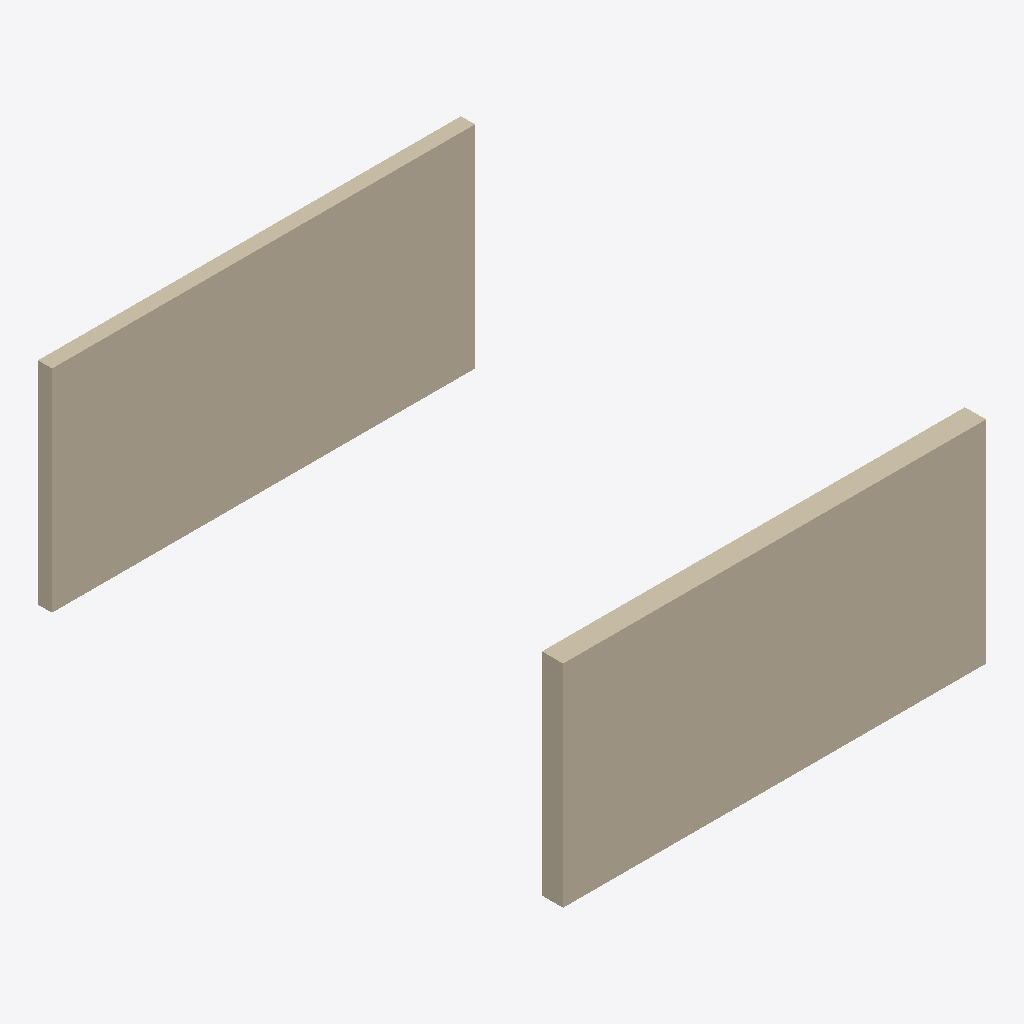
Isometric view of an IFC building model (IFC-SPF (STEP), schema IFC4, length unit metre), seen from the south-west, elements coloured by IFC class: 2 walls (beige).
Extent 6.0 m × 7.5 m × 3.0 m (x, y, z). Elements (2): 2 IfcWallStandardCase.

HEADER;
FILE_DESCRIPTION(('ViewDefinition [CoordinationView]'),'2;1');
FILE_NAME('fixture.ifc','2026-01-01T00:00:00',(''),(''),'difference_service','fixtures','');
FILE_SCHEMA(('IFC4'));
ENDSEC;
DATA;
#13=IFCPROJECT('0projectGUID0000000000',$,'Fixture Project',$,$,$,$,(#12),#11);
#26=IFCWALLSTANDARDCASE('1aBcDeFgHiJkLmNoPqRsT0',$,'External wall',$,$,#16,#25,$,.NOTDEFINED.);
#39=IFCWALLSTANDARDCASE('2aBcDeFgHiJkLmNoPqRsT1',$,'Party wall',$,$,#29,#38,$,.NOTDEFINED.);
ENDSEC;
